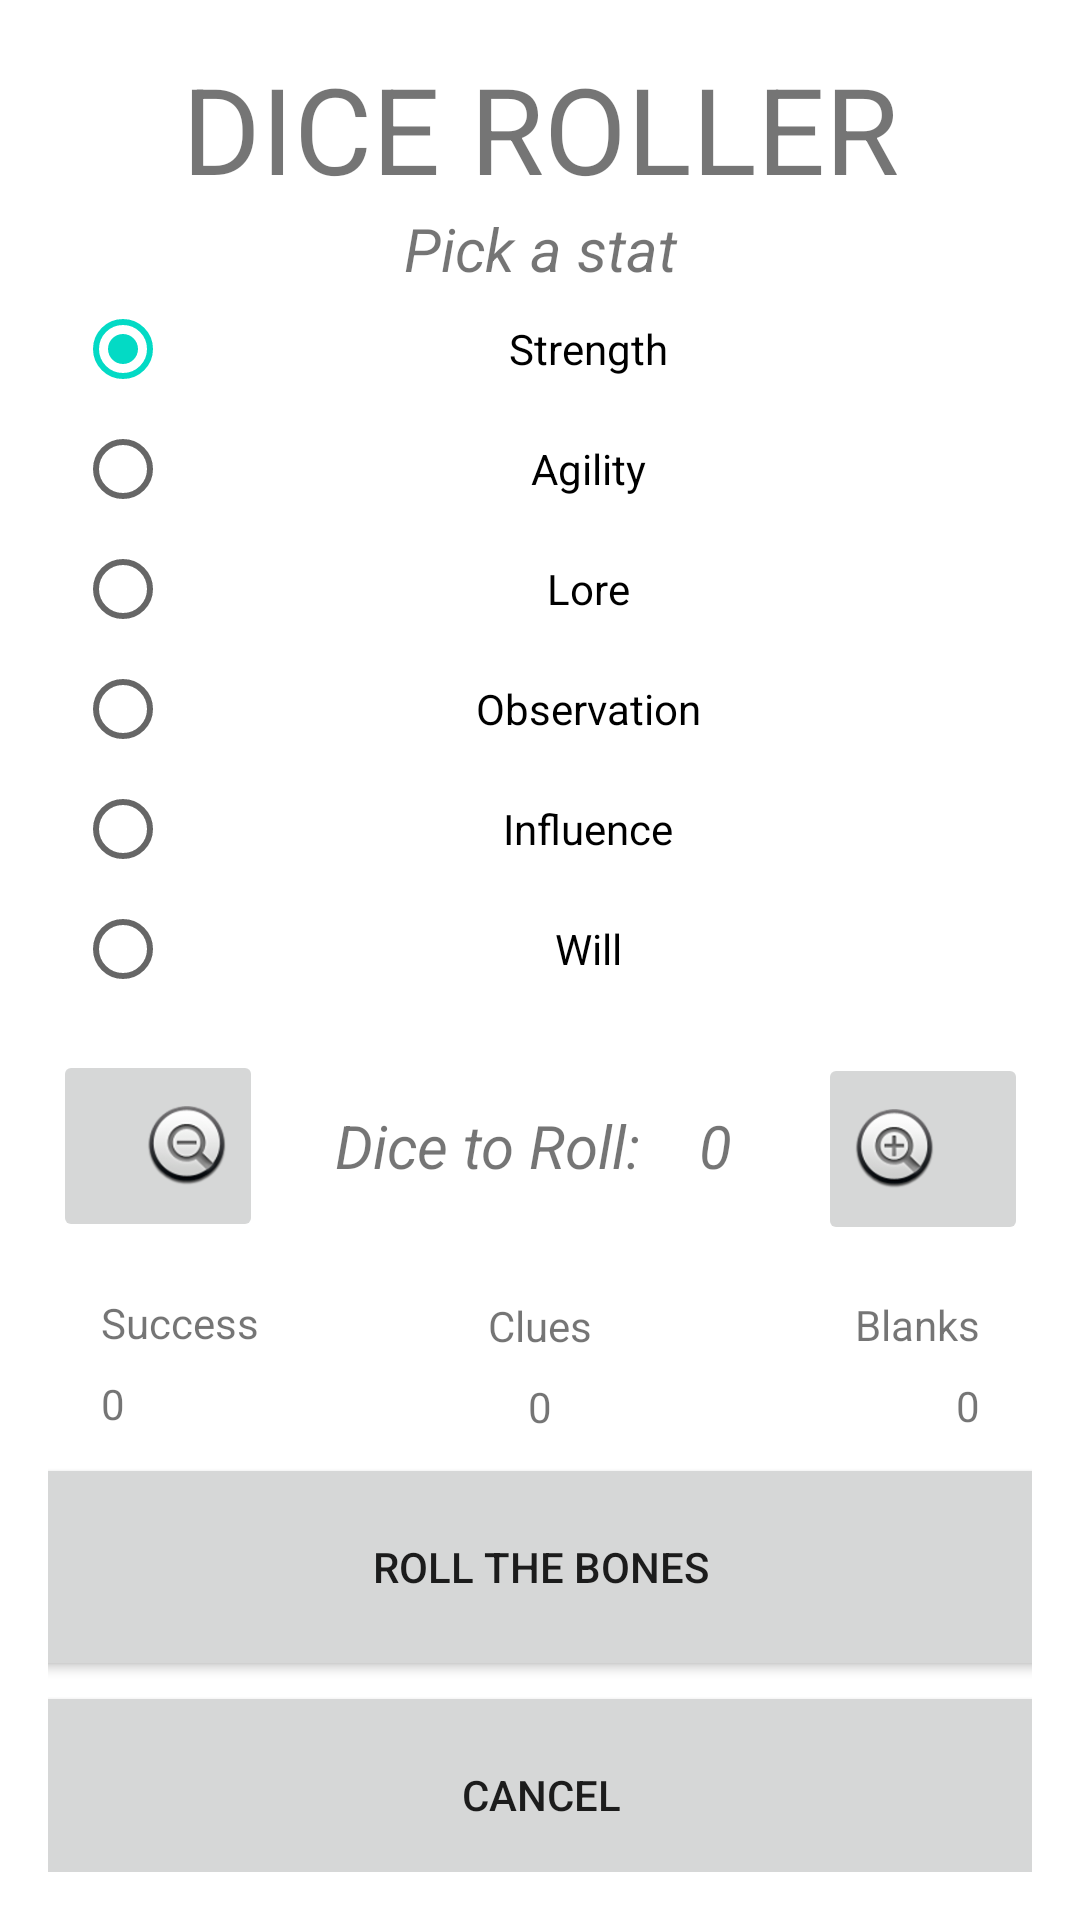

The Android layout XML behind this screen, and the referenced resources:
<!-- AndroidManifest.xml: application theme Theme.MansionsOfMadness -->
<!-- res/layout/dice_popup.xml -->
<?xml version="1.0" encoding="utf-8"?>
<androidx.constraintlayout.widget.ConstraintLayout xmlns:android="http://schemas.android.com/apk/res/android"
    xmlns:app="http://schemas.android.com/apk/res-auto"
    xmlns:tools="http://schemas.android.com/tools"
    android:layout_width="match_parent"
    android:layout_height="match_parent"
    android:orientation="vertical"
    android:padding="16dp"
    android:layout_gravity="center"
    >

    <TextView
        android:id="@+id/DiceRollerTitle"
        android:layout_width="match_parent"
        android:layout_height="wrap_content"
        android:textAlignment="center"

        android:text="Dice Roller"
        android:textSize="40dp"
        android:textAllCaps="true"
        app:layout_constraintBaseline_toTopOf="parent"
        />


    <TextView

        android:id="@+id/FlavourText"
        android:layout_width="match_parent"
        android:layout_height="wrap_content"
        android:text="Pick a stat"
        android:textAlignment="center"
        android:textAllCaps="false"
        android:textSize="20dp"
        android:textStyle="italic"
        app:layout_constraintTop_toBottomOf="@+id/DiceRollerTitle"
        tools:layout_editor_absoluteX="16dp" />

    <Button
        android:id="@+id/buttonRollDice"
        android:layout_width="357dp"
        android:layout_height="76dp"
        android:layout_marginTop="148dp"
        android:padding="16dp"
        android:text="Roll the bones"
        app:layout_constraintEnd_toEndOf="parent"
        app:layout_constraintStart_toStartOf="parent"
        app:layout_constraintTop_toBottomOf="@+id/radioGroupStats" />

    <Button
        android:id="@+id/buttonCancel"
        android:layout_width="357dp"
        android:layout_height="76dp"
        android:padding="16dp"
        android:text="Cancel"
        app:layout_constraintEnd_toEndOf="@+id/buttonRollDice"
        app:layout_constraintTop_toBottomOf="@+id/buttonRollDice" />


    <RadioGroup
        android:id="@+id/radioGroupStats"
        android:layout_width="310dp"
        android:layout_height="wrap_content"
        android:checkedButton="@id/radioButton_Strength"
        android:gravity="center"


        app:layout_constraintEnd_toEndOf="parent"
        app:layout_constraintStart_toStartOf="parent"
        app:layout_constraintTop_toBottomOf="@+id/FlavourText">

        <RadioButton
            android:id="@+id/radioButton_Strength"
            android:layout_width="match_parent"
            android:layout_height="40dp"
            android:gravity="center"
            android:text="Strength" />

        <RadioButton
            android:layout_width="match_parent"
            android:layout_height="40dp"
            android:gravity="center"
            android:text="Agility" />

        <RadioButton
            android:layout_width="match_parent"
            android:layout_height="40dp"
            android:gravity="center"
            android:text="Lore" />

        <RadioButton
            android:layout_width="match_parent"
            android:layout_height="40dp"
            android:gravity="center"
            android:text="Observation" />

        <RadioButton
            android:layout_width="match_parent"
            android:layout_height="40dp"
            android:gravity="center"
            android:text="Influence" />

        <RadioButton
            android:layout_width="match_parent"
            android:layout_height="40dp"
            android:gravity="center"
            android:text="Will" />

    </RadioGroup>

    <TextView
        android:id="@+id/textViewPass"
        android:layout_width="75dp"
        android:layout_height="wrap_content"
        android:layout_marginStart="32dp"
        android:layout_marginBottom="8dp"
        android:text="0"
        app:layout_constraintBottom_toTopOf="@+id/buttonRollDice"
        app:layout_constraintStart_toStartOf="@+id/buttonRollDice"
        app:layout_constraintTop_toTopOf="@+id/textViewClue" />

    <TextView
        android:id="@+id/textViewFail"
        android:layout_width="75dp"
        android:layout_height="wrap_content"
        android:layout_marginEnd="32dp"
        android:layout_marginBottom="7dp"
        android:text="0"
        android:gravity="right"
        app:layout_constraintBottom_toTopOf="@+id/buttonRollDice"
        app:layout_constraintEnd_toEndOf="@+id/buttonRollDice"
        app:layout_constraintTop_toTopOf="@+id/textViewClue" />

    <TextView
        android:id="@+id/textView4"
        android:gravity="right"
        android:layout_width="75dp"
        android:layout_height="wrap_content"
        android:layout_marginBottom="8dp"
        android:text="Blanks"
        app:layout_constraintBottom_toTopOf="@+id/textViewFail"
        app:layout_constraintStart_toStartOf="@+id/textViewFail" />

    <TextView
        android:id="@+id/textView3"
        android:textAlignment="center"
        android:layout_width="75dp"
        android:layout_height="wrap_content"
        android:layout_marginBottom="8dp"
        android:text="Clues"
        app:layout_constraintBottom_toTopOf="@+id/textViewClue"
        app:layout_constraintStart_toStartOf="@+id/textViewClue" />

    <TextView
        android:id="@+id/textView2"
        android:layout_width="75dp"
        android:layout_height="wrap_content"
        android:layout_marginBottom="8dp"
        android:text="Success"
        app:layout_constraintBottom_toTopOf="@+id/textViewPass"
        app:layout_constraintStart_toStartOf="@+id/textViewPass" />

    <TextView
        android:id="@+id/textViewClue"
        android:layout_width="75dp"
        android:layout_height="wrap_content"
        android:layout_marginBottom="6dp"
        android:text="0"
        android:textAlignment="center"
        app:layout_constraintBottom_toTopOf="@+id/buttonRollDice"
        app:layout_constraintEnd_toStartOf="@+id/textViewFail"
        app:layout_constraintStart_toEndOf="@+id/textViewPass" />

    <TextView
        android:id="@+id/textView"
        android:layout_width="wrap_content"
        android:layout_height="wrap_content"
        android:textSize="20dp"
        android:textStyle="italic"
        android:layout_marginStart="100dp"
        android:layout_marginTop="32dp"
        android:layout_marginEnd="24dp"
        android:text="Dice to Roll:"
        app:layout_constraintEnd_toStartOf="@+id/text_DiceToRoll"
        app:layout_constraintStart_toStartOf="parent"
        app:layout_constraintTop_toBottomOf="@+id/radioGroupStats" />

    <TextView
        android:id="@+id/text_DiceToRoll"
        android:layout_width="wrap_content"
        android:layout_height="wrap_content"
        android:layout_marginEnd="100dp"
        android:text="0"
        android:textSize="20dp"
        android:textStyle="italic"
        app:layout_constraintEnd_toEndOf="parent"
        app:layout_constraintTop_toTopOf="@+id/textView" />

    <ImageButton
        android:id="@+id/buttonDecrease"
        android:scaleType="fitCenter"
        android:layout_width="70dp"
        android:layout_height="wrap_content"
        android:layout_marginStart="16dp"
        app:layout_constraintBottom_toBottomOf="@+id/textView"
        app:layout_constraintStart_toStartOf="@+id/buttonRollDice"
        app:layout_constraintTop_toTopOf="@+id/textView"
        app:srcCompat="@android:drawable/btn_minus" />

    <ImageButton
        android:id="@+id/buttonIncrease"
        android:scaleType="fitCenter"
        android:layout_width="70dp"
        android:layout_height="wrap_content"
        android:layout_marginEnd="16dp"
        app:layout_constraintBottom_toBottomOf="@+id/textView"
        app:layout_constraintEnd_toEndOf="@+id/buttonRollDice"
        app:layout_constraintTop_toTopOf="@+id/textView"
        app:layout_constraintVertical_bias="0.47"
        app:srcCompat="@android:drawable/btn_plus" />


</androidx.constraintlayout.widget.ConstraintLayout>
<!-- resources referenced by this layout -->
<resources>
  <style name="Theme.MansionsOfMadness" parent="Theme.MaterialComponents.DayNight.DarkActionBar">
          
          <item name="colorPrimary">@color/purple_500</item>
          <item name="colorPrimaryVariant">@color/purple_700</item>
          <item name="colorOnPrimary">@color/white</item>
          
          <item name="colorSecondary">@color/teal_200</item>
          <item name="colorSecondaryVariant">@color/teal_700</item>
          <item name="colorOnSecondary">@color/black</item>
          
          <item name="android:statusBarColor" tools:targetApi="l">?attr/colorPrimaryVariant</item>
          
      </style>
  <!-- not gathered from this repository: default colours our renderer supplied (Android Studio template values) -->
  <color name="purple_500">#FF6200EE</color>
  <color name="purple_700">#FF3700B3</color>
  <color name="teal_200">#FF03DAC5</color>
  <color name="teal_700">#FF018786</color>
  <color name="black">#FF000000</color>
  <color name="white">#FFFFFFFF</color>
</resources>
